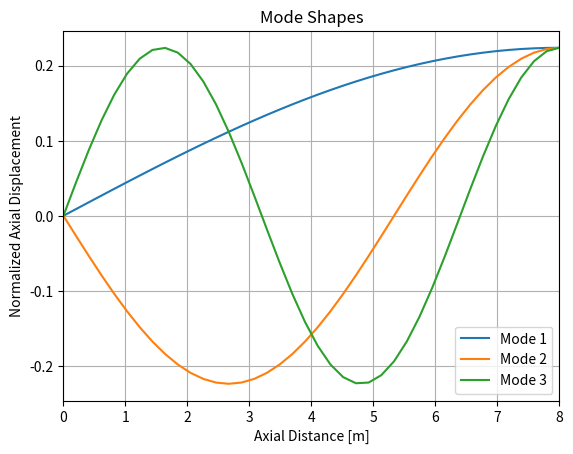

Here is the Python script that generated this plot:
"""
Implementing Examples from:
[redacted]
"""

import numpy as np
import numpy.linalg as npl
import matplotlib.pyplot as plt

def getRodMatrices(n,E,A,L,rho):
    K = np.diag([2.]*n) + np.diag([-1.]*(n-1), k=1) + np.diag([-1.]*(n-1), k=-1)
    K[0,0] = 1
    K[-1,-1] = 1
    K *= E*A/(L/n)

    C = 0.01*K

    M = np.diag([2/3.]*n) + np.diag([1/6.]*(n-1), k=1) + np.diag([1/6.]*(n-1), k=-1)
    M[0,0] = 1/3.
    M[-1,-1] = 1/3.
    M *= rho*A*(L/n)

    return K, C, M

def getNaturalFrequencies(K,M,L,plot=False):
    """
    obtain natural frequencies (eigenvalue problem)
    M @ ddu + K @ u = 0  (free response)
    assume u = a*sin(2*pi*w*t)  (a,w are constants, w is scalar, a is in R^n)
    --> K @ a = w^2 * M @ a
    --> (M^-1 @ K)@a = w^2 @ a
    a are the vibration modes
    w are the natural frequencies
    """

    n = M.shape[0]

    A = np.dot(npl.inv(M[1:,1:]), K[1:,1:])   # fixed-free rod
    lmbda,v = npl.eig(A)
    sort_idx = lmbda.argsort()

    w = np.sqrt(lmbda[sort_idx[:min(3,n-1)]])
    print(w/(2*np.pi))


    plt.figure()
    for i in sort_idx[:min(3,n-1)]:
        plt.plot(np.linspace(0,L,n),np.append([0],v[:,i]))
    plt.title("Mode Shapes")
    plt.xlabel("Axial Distance [m]")
    plt.ylabel("Normalized Axial Displacement")
    plt.legend(["Mode 1", "Mode 2", "Mode 3"])
    plt.grid()
    plt.xlim([0,L])
    plt.show()


def main():
    E = 80e9
    A = 0.01
    L = 8.
    rho = 7800.
    rho = 8000.

    n = 40

    K,C,M = getRodMatrices(n,E,A,L,rho)

    getNaturalFrequencies(K,M,L,plot=True)



if __name__ == "__main__":
    main()
